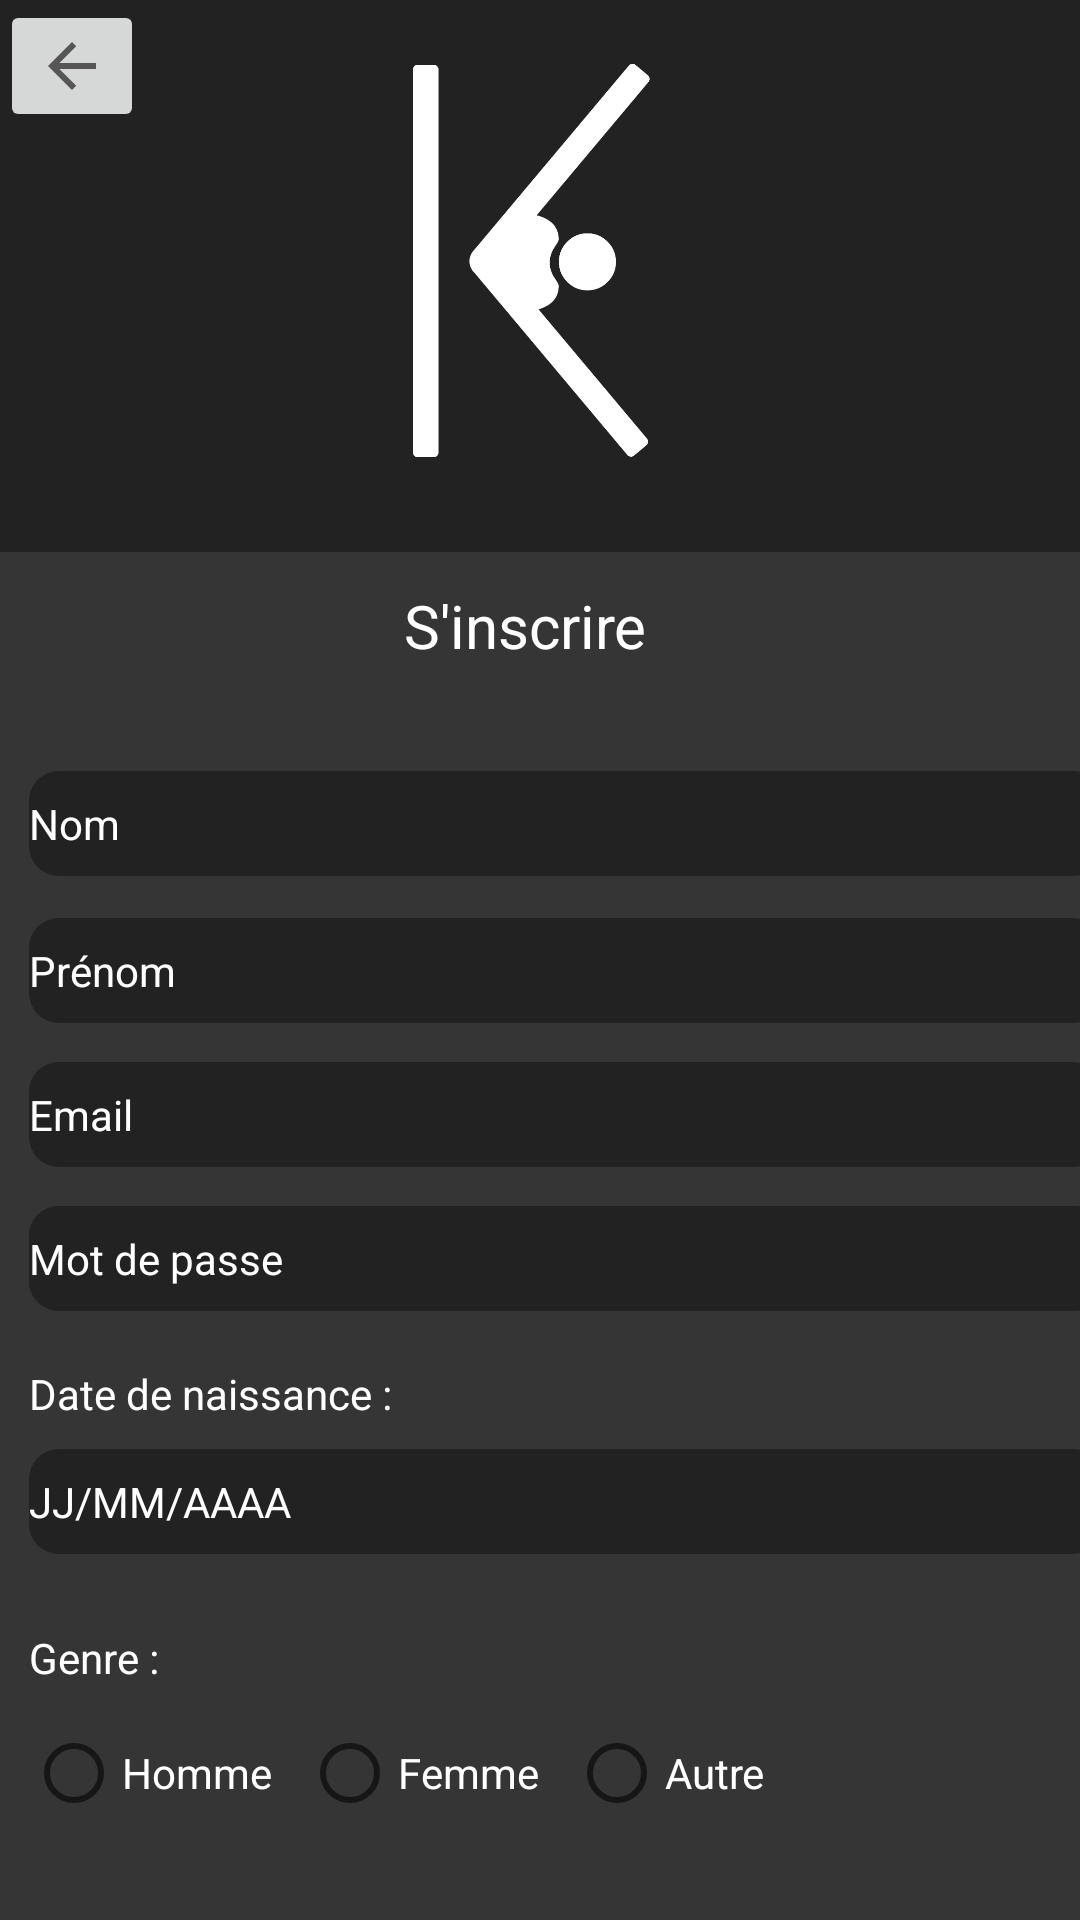

The Android layout XML behind this screen, and the referenced resources:
<!-- AndroidManifest.xml: application theme Theme.Kamevent -->
<!-- res/layout/inscription.xml -->
<?xml version="1.0" encoding="utf-8"?>
<androidx.constraintlayout.widget.ConstraintLayout xmlns:android="http://schemas.android.com/apk/res/android"
    xmlns:app="http://schemas.android.com/apk/res-auto"
    android:layout_width="match_parent"
    android:layout_height="match_parent"
    xmlns:tools="http://schemas.android.com/tools"
    android:background="#222222"
    tools:context=".Inscription">

    <ImageView
        android:id="@+id/imageView3"
        android:layout_width="191dp"
        android:layout_height="174dp"
        android:layout_marginBottom="356dp"
        app:layout_constraintBottom_toTopOf="@+id/relativeLayout1"
        app:layout_constraintEnd_toEndOf="parent"
        app:layout_constraintStart_toStartOf="parent"
        app:layout_constraintTop_toTopOf="parent"
        app:srcCompat="@drawable/logo_3" />

    <RelativeLayout
        android:layout_width="408dp"
        android:layout_height="545dp"
        android:layout_marginTop="184dp"
        android:background="#353535"
        app:layout_constraintEnd_toEndOf="parent"
        app:layout_constraintHorizontal_bias="0.333"
        app:layout_constraintStart_toStartOf="parent"
        app:layout_constraintTop_toTopOf="parent">

        <TextView
            android:id="@+id/textView7"
            android:layout_width="wrap_content"
            android:layout_height="wrap_content"
            android:layout_alignParentStart="true"
            android:layout_alignParentTop="true"
            android:layout_alignParentEnd="true"
            android:layout_marginStart="25dp"
            android:layout_marginTop="359dp"
            android:layout_marginEnd="333dp"
            android:text="Genre :"
            android:textColor="#FFFFFF"
            android:textSize="14sp" />

        <TextView
            android:id="@+id/textView6"
            android:layout_width="wrap_content"
            android:layout_height="wrap_content"
            android:layout_alignParentStart="true"
            android:layout_alignParentTop="true"
            android:layout_alignParentEnd="true"
            android:layout_marginStart="25dp"
            android:layout_marginTop="271dp"
            android:layout_marginEnd="244dp"
            android:text="Date de naissance :"
            android:textColor="#FFFFFF"
            android:textSize="14sp" />

        <EditText
            android:id="@+id/editTextTextPersonName5"
            android:layout_width="wrap_content"
            android:layout_height="35dp"
            android:layout_alignParentStart="true"
            android:layout_alignParentTop="true"
            android:layout_alignParentEnd="true"
            android:layout_marginStart="25dp"
            android:layout_marginTop="218dp"
            android:layout_marginEnd="25dp"
            android:background="@drawable/my_edittext"
            android:ems="10"
            android:hint="Mot de passe"
            android:inputType="textPassword"
            android:textColor="#FFFFFF"
            android:textColorHint="#FFFFFF"
            android:textSize="14sp" />

        <EditText
            android:id="@+id/editTextTextPersonName4"
            android:layout_width="wrap_content"
            android:layout_height="35dp"
            android:layout_alignParentStart="true"
            android:layout_alignParentTop="true"
            android:layout_alignParentEnd="true"
            android:layout_marginStart="25dp"
            android:layout_marginTop="170dp"
            android:layout_marginEnd="25dp"
            android:background="@drawable/my_edittext"
            android:ems="10"
            android:hint="Email"
            android:inputType="textEmailAddress"
            android:textColor="#FFFFFF"
            android:textColorHint="#FFFFFF"
            android:textSize="14sp" />

        <EditText
            android:id="@+id/editTextTextPersonName3"
            android:layout_width="wrap_content"
            android:layout_height="35dp"
            android:layout_alignParentStart="true"
            android:layout_alignParentTop="true"
            android:layout_alignParentEnd="true"
            android:layout_marginStart="25dp"
            android:layout_marginTop="122dp"
            android:layout_marginEnd="25dp"
            android:background="@drawable/my_edittext"
            android:ems="10"
            android:hint="Prénom"
            android:inputType="textPersonName"
            android:textColor="#FFFFFF"
            android:textColorHint="#FFFFFF"
            android:textSize="14sp" />

        <EditText
            android:id="@+id/editTextTextPersonName2"
            android:layout_width="wrap_content"
            android:layout_height="35dp"
            android:layout_alignParentStart="true"
            android:layout_alignParentTop="true"
            android:layout_alignParentEnd="true"
            android:layout_marginStart="25dp"
            android:layout_marginTop="73dp"
            android:layout_marginEnd="25dp"
            android:background="@drawable/my_edittext"
            android:ems="10"
            android:hint="Nom"
            android:inputType="textPersonName"
            android:textColor="#FFFFFF"
            android:textColorHint="#FFFFFF"
            android:textSize="14sp" />

        <TextView
            android:id="@+id/textView2"
            android:layout_width="wrap_content"
            android:layout_height="wrap_content"
            android:layout_alignParentTop="true"
            android:layout_alignParentEnd="true"
            android:layout_marginTop="11dp"
            android:layout_marginEnd="177dp"
            android:text="S'inscrire"
            android:textColor="#FFFFFF"
            android:textSize="20sp" />

        <EditText
            android:id="@+id/editTextDate"
            android:layout_width="358dp"
            android:layout_height="35dp"
            android:layout_alignParentStart="true"
            android:layout_alignParentTop="true"
            android:layout_alignParentEnd="true"
            android:layout_marginStart="25dp"
            android:layout_marginTop="299dp"
            android:layout_marginEnd="25dp"
            android:background="@drawable/my_edittext"
            android:ems="10"
            android:hint="JJ/MM/AAAA"
            android:inputType="date"
            android:textColor="#FFFFFF"
            android:textColorHint="#FFFFFF"
            android:textSize="14sp" />

        <EditText
            android:id="@+id/editTextTextPersonName6"
            android:layout_width="wrap_content"
            android:layout_height="35dp"
            android:layout_alignParentStart="true"
            android:layout_alignParentTop="true"
            android:layout_alignParentEnd="true"
            android:layout_marginStart="25dp"
            android:layout_marginTop="218dp"
            android:layout_marginEnd="25dp"
            android:background="@drawable/my_edittext"
            android:ems="10"
            android:hint="Mot de passe"
            android:inputType="textPassword"
            android:textColor="#FFFFFF"
            android:textColorHint="#FFFFFF"
            android:textSize="14sp" />

        <RadioGroup
            android:layout_width="347dp"
            android:layout_height="wrap_content"
            android:layout_alignParentTop="true"
            android:layout_alignParentEnd="true"
            android:layout_marginTop="383dp"
            android:layout_marginEnd="37dp"
            android:orientation="horizontal">

            <RadioButton
                android:id="@+id/radioButton3"
                android:layout_width="wrap_content"
                android:layout_height="wrap_content"
                android:paddingRight="10dp"
                android:text="Homme"
                android:textColor="#FFFFFF"
                android:textColorHint="#FFFFFF" />

            <RadioButton
                android:id="@+id/radioButton"
                android:layout_width="89dp"
                android:layout_height="wrap_content"
                android:text="Femme"
                android:textColor="#FFFFFF"
                android:textColorHint="#FFFFFF" />

            <RadioButton
                android:id="@+id/radioButton2"
                android:layout_width="84dp"
                android:layout_height="wrap_content"
                android:text="Autre"
                android:textColor="#FFFFFF"
                android:textColorHint="#FFFFFF" />

        </RadioGroup>

        <Button
            android:id="@+id/button3"
            android:layout_width="358dp"
            android:layout_height="wrap_content"
            android:layout_alignParentStart="true"
            android:layout_alignParentTop="true"
            android:layout_alignParentEnd="true"
            android:layout_marginStart="25dp"
            android:layout_marginTop="459dp"
            android:layout_marginEnd="25dp"
            android:background="@drawable/my_button"
            android:text="Valider" />
    </RelativeLayout>

    <ImageButton
        android:id="@+id/returnButton"
        android:layout_width="wrap_content"
        android:layout_height="wrap_content"
        android:onClick="returnFunction"
        app:srcCompat="?attr/actionModeCloseDrawable"
        tools:layout_editor_absoluteX="16dp"
        tools:layout_editor_absoluteY="16dp" />

</androidx.constraintlayout.widget.ConstraintLayout>
<!-- resources referenced by this layout -->
<resources>
  <!-- drawable logo_3: png bitmap (drawable, 45466 bytes) -->
  <!-- drawable my_button (drawable) -->
  <?xml version="1.0" encoding="utf-8"?>
  <shape xmlns:android="http://schemas.android.com/apk/res/android" android:shape="rectangle">
          <corners android:radius="24dp" />
          <solid android:color="@color/jaune_iris"/>
  </shape>
  <!-- drawable my_edittext (drawable) -->
  <?xml version="1.0" encoding="utf-8"?>
  <shape xmlns:android="http://schemas.android.com/apk/res/android" android:shape="rectangle">
      <corners android:radius="10dp" />
      <solid android:color="@color/noir_background"/>
  </shape>
  <style name="Theme.Kamevent" parent="Theme.MaterialComponents.DayNight.DarkActionBar">
          
          <item name="colorPrimary">@color/jaune_iris</item>
          <item name="colorPrimaryVariant">@color/gris_background</item>
          <item name="colorOnPrimary">@color/white</item>
          
          <item name="colorSecondary">@color/teal_200</item>
          <item name="colorSecondaryVariant">@color/teal_700</item>
          <item name="colorOnSecondary">@color/black</item>
          
          <item name="android:statusBarColor" tools:targetApi="l">?attr/colorPrimaryVariant</item>
          
          <item name="windowActionBar">false</item>
          <item name="windowNoTitle">true</item>
      </style>
  <color name="jaune_iris">#F9B104</color>
  <color name="noir_background">#222222</color>
  <color name="gris_background">#353535</color>
  <color name="white">#FFFFFFFF</color>
  <color name="teal_200">#FF03DAC5</color>
  <color name="teal_700">#FF018786</color>
  <color name="black">#FF000000</color>
</resources>
